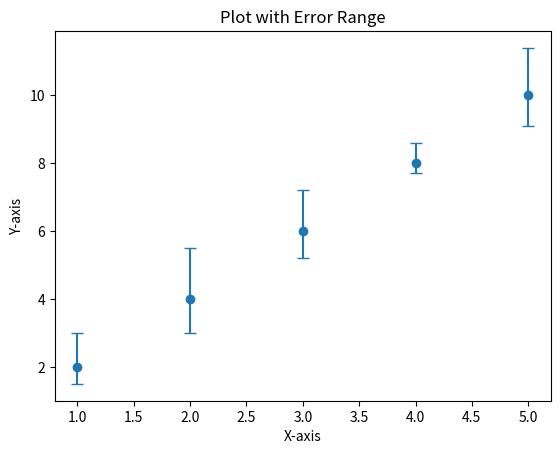

This chart was generated by the following Python code:
import matplotlib.pyplot as plt

# Sample data
x = [1, 2, 3, 4, 5]  # X-axis values
y = [2, 4, 6, 8, 10]  # Y-axis values
error_min = [0.5, 1, 0.8, 0.3, 0.9]  # Minimum error values
error_max = [1, 1.5, 1.2, 0.6, 1.4]  # Maximum error values

# Plotting the range with error bars
plt.errorbar(x, y, yerr=[error_min, error_max], fmt='o', capsize=4)

# Add labels and title
plt.xlabel('X-axis')
plt.ylabel('Y-axis')
plt.title('Plot with Error Range')

# Display the plot
plt.show()
